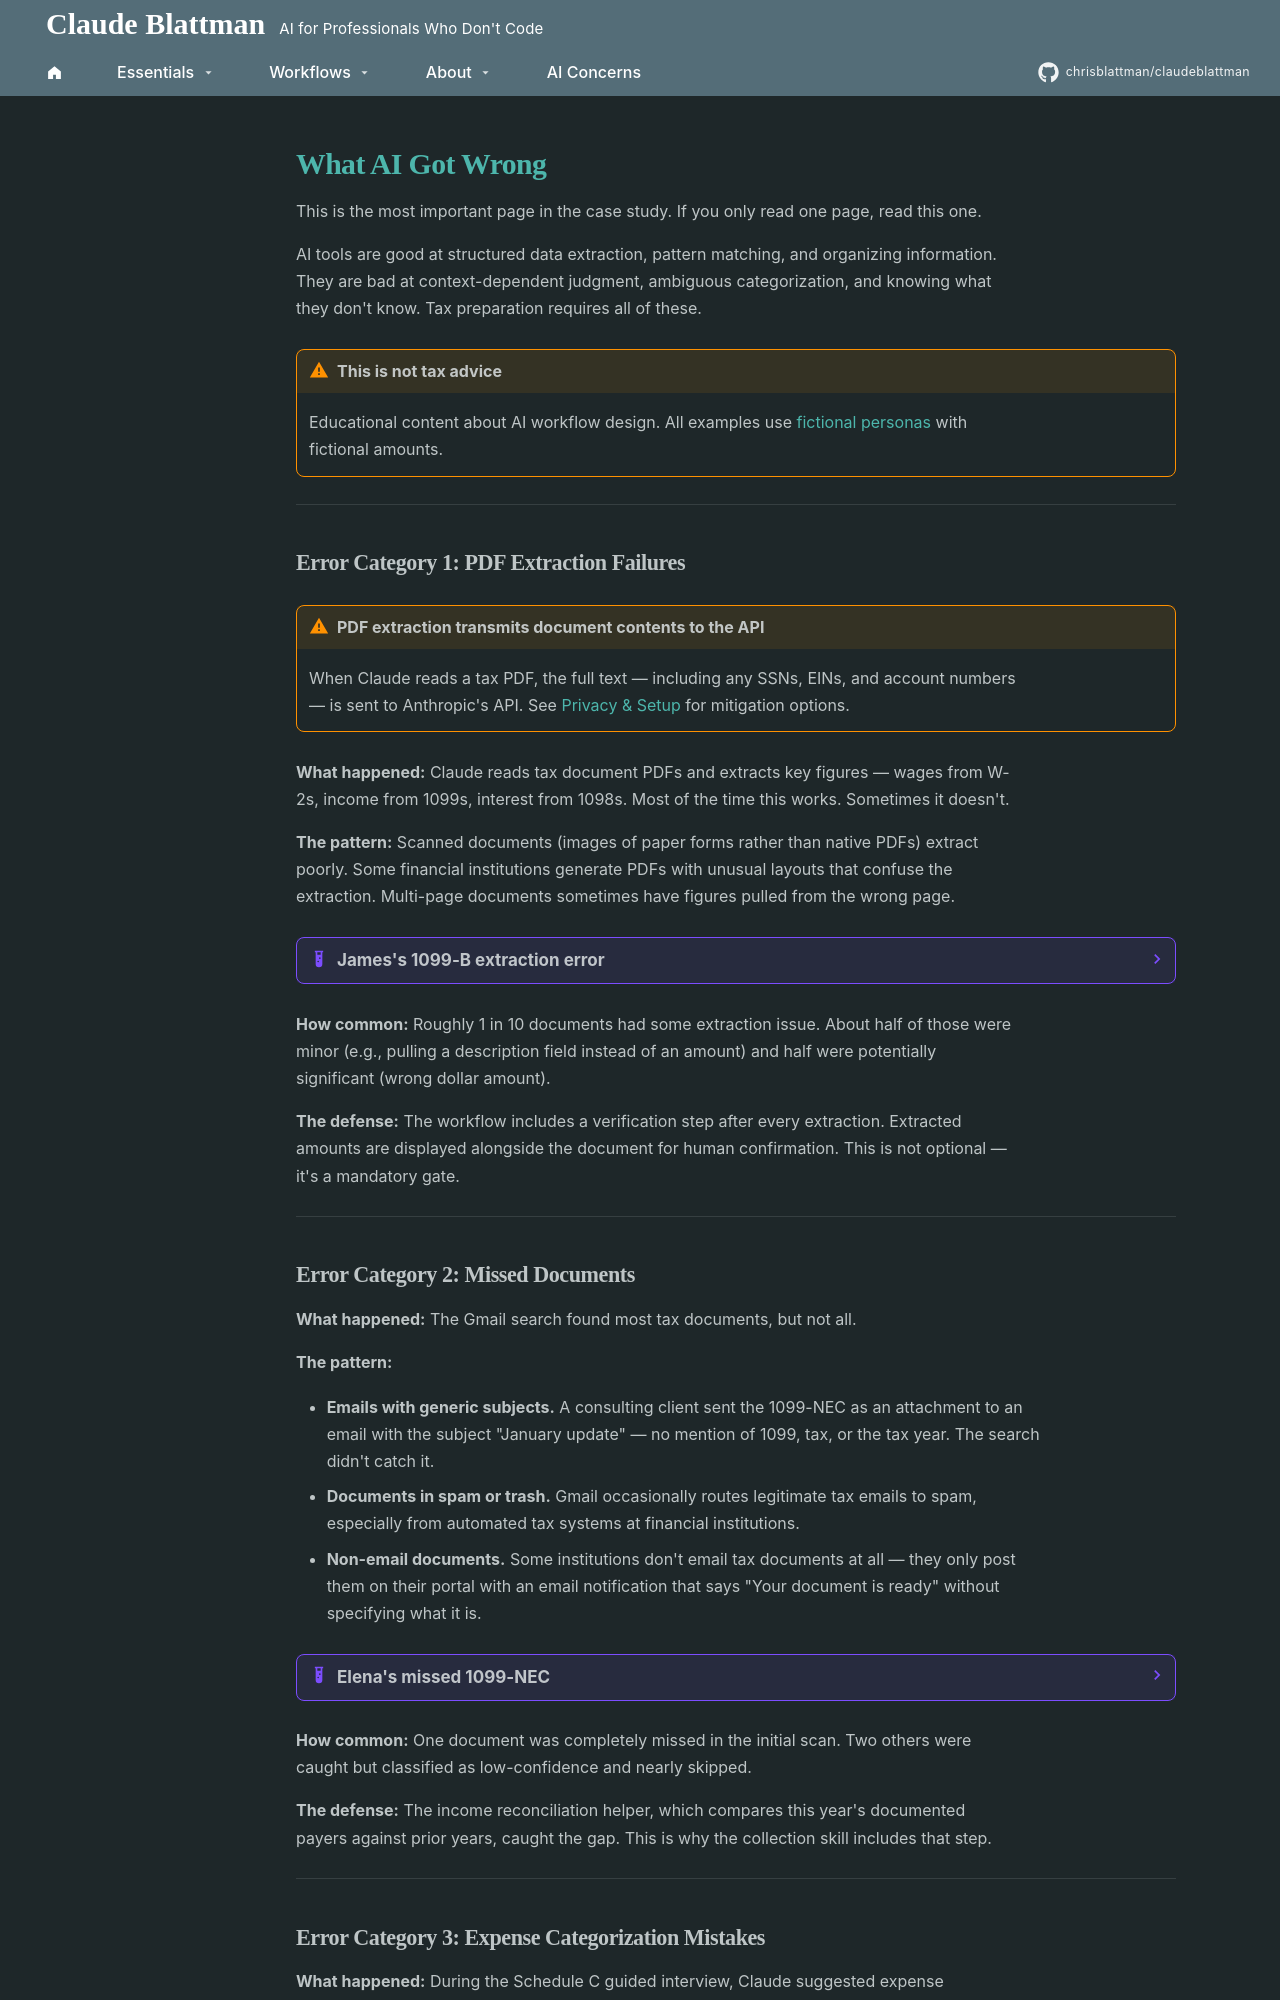

repository: chrisblattman/claudeblattman · page: tax-workflow/case-study/what-ai-got-wrong/index.html · generator: mkdocs

# What AI Got Wrong

This is the most important page in the case study. If you only read one page, read this one.

AI tools are good at structured data extraction, pattern matching, and organizing information. They are bad at context-dependent judgment, ambiguous categorization, and knowing what they don't know. Tax preparation requires all of these.

!!! warning "This is not tax advice"
    Educational content about AI workflow design. All examples use [fictional personas](the-workflow-overview.md#the-personas) with fictional amounts.

---

## Error Category 1: PDF Extraction Failures

!!! warning "PDF extraction transmits document contents to the API"
    When Claude reads a tax PDF, the full text — including any SSNs, EINs, and account numbers — is sent to Anthropic's API. See [Privacy & Setup](../before-you-start/privacy-and-setup.md) for mitigation options.

**What happened:** Claude reads tax document PDFs and extracts key figures — wages from W-2s, income from 1099s, interest from 1098s. Most of the time this works. Sometimes it doesn't.

**The pattern:** Scanned documents (images of paper forms rather than native PDFs) extract poorly. Some financial institutions generate PDFs with unusual layouts that confuse the extraction. Multi-page documents sometimes have figures pulled from the wrong page.

??? example "James's 1099-B extraction error"

    James received a consolidated 1099 from Vanguard covering his investment accounts and RSU vests from a prior employer. The multi-page PDF had separate sections for dividends (1099-DIV) and proceeds (1099-B). Claude extracted the cost basis from the wrong section — pulling the dividend total instead of the net proceeds figure.

    **How it was caught:** James verified the extracted amount against the original document, as the workflow requires after every extraction. The number didn't match the proceeds summary on the first page.

    **The fix:** James entered the correct amount manually. The skill's output template made this easy — he just corrected the one field.

    **Lesson:** PDF extraction is a convenience, not a source of truth. Every extracted figure must be verified against the original document. Multi-page consolidated statements are especially error-prone.

**How common:** Roughly 1 in 10 documents had some extraction issue. About half of those were minor (e.g., pulling a description field instead of an amount) and half were potentially significant (wrong dollar amount).

**The defense:** The workflow includes a verification step after every extraction. Extracted amounts are displayed alongside the document for human confirmation. This is not optional — it's a mandatory gate.

---
